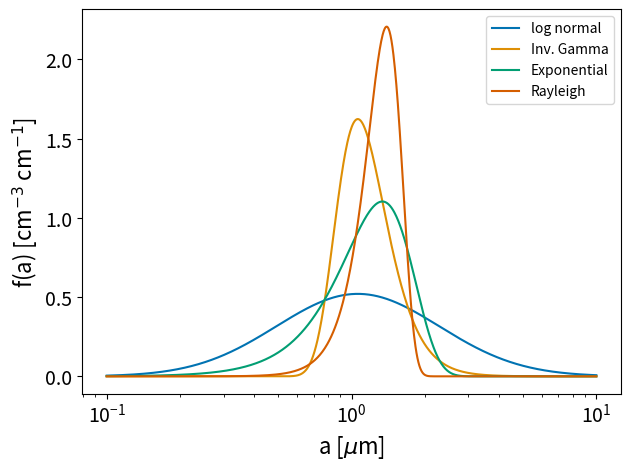
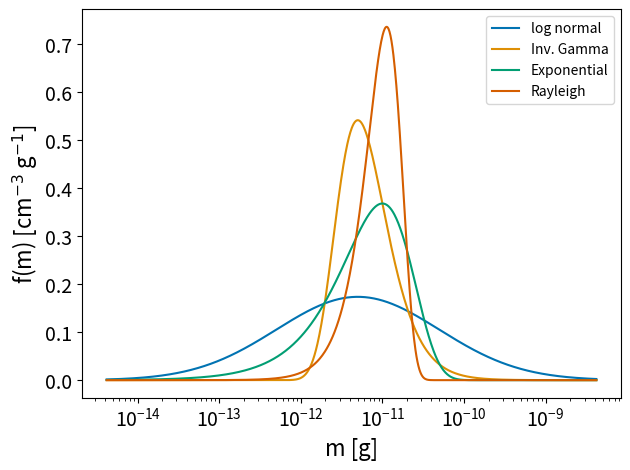

These figures' Python source, in order:
import numpy as np
import matplotlib.pylab as plt
from scipy.special import gamma
import seaborn as sns

#Results

rho_d = 1.0

Nc = 1319124335.8608873/1e6
rhoc = 4.2398316889244740E-006/1e6*1000.0
Zc = 2.9241692112278429E-014/1e6*(1000.0)**2

m_c = rhoc/Nc

r_c = ((3.0*m_c)/(4.0*np.pi*rho_d))**(1.0/3.0) * 1e4

Ev_m = rhoc/Nc
Var_m = Zc/Nc - Ev_m**2

Ev_m = 1e-11
Var_m = 1e-11

m_c = Ev_m

r_c = ((3.0*m_c)/(4.0*np.pi*rho_d))**(1.0/3.0) * 1e4

print(m_c, r_c)
print(Ev_m, Var_m)

na = 1000
a = np.logspace(-5,-3,na)
m = 4.0/3.0 * np.pi * a**3 * rho_d

Nc = 1.0

# log normal
S = np.exp(np.sqrt(np.log(1.0 + Var_m**2/Ev_m**2)))
r_m = Ev_m/(np.exp(np.log(S)**2))
print(r_m, S)
fln_m = Nc/(m*S*np.sqrt(2.0*np.pi)) * np.exp(-(np.log(m) - np.log(r_m))**2/(2.0*S**2))

fln = (fln_m*m*3.0) / (a) 

# # Inv Gamma
alpha_m = Ev_m**2/Var_m + 2.0
print(alpha_m)
beta_m = Ev_m*(alpha_m - 1.0)
figam_m = Nc*beta_m**(alpha_m)/gamma(alpha_m) * (1.0/m)**(alpha_m+1.0) * np.exp(-beta_m/m)

figam = (figam_m*m*3.0) / (a)

# # Gamma
alpha_m = Ev_m**2/Var_m
beta_m = Ev_m/Var_m
print(alpha_m, beta_m)
fgam_m = Nc*beta_m**(alpha_m)/gamma(alpha_m) * m**(alpha_m-1.0) * np.exp(-beta_m*m)

fgam = (fgam_m*m*3.0) / (a)

# #Exponential
lam_m = 1.0/Ev_m
fexp_m = Nc*lam_m*np.exp(-lam_m*m)

fexp = (fexp_m*m*3.0) / (a)

# # Rayleigh distribution
sig_m = Ev_m/np.sqrt(np.pi/2.0)
fRay_m = Nc*m/sig_m**2*np.exp(-m**2/(2.0*sig_m**2))

fRay = (fRay_m*m*3.0) / (a)

## Chi squared distribution
k = Var_m/2.0
fChi2_m = Nc/(2.0**(k/2.0)*gamma(k/2.0))*m**(k/2.0-1.0)*np.exp(-m/2.0)

fChi2 = (fChi2_m*m) / (a/3.0)


fln_int = np.trapezoid(fln_m,m)
fln_int2 = np.trapezoid(fln,a)

figam_int = np.trapezoid(figam_m,m)
figam_int2 = np.trapezoid(figam,a)

fgam_int = np.trapezoid(fgam_m,m)
fgam_int2 = np.trapezoid(fgam,a)

fexp_int = np.trapezoid(fexp_m,m)
fexp_int2 = np.trapezoid(fexp,a)

fRay_int = np.trapezoid(fRay_m,m)
fRay_int2 = np.trapezoid(fRay,a)

fChi2_int = np.trapezoid(fChi2_m,m)
fChi2_int2 = np.trapezoid(fChi2,a)

print(fln_int,  fln_int2)
print(figam_int,  figam_int2)
print(fgam_int,  fgam_int2)
print(fexp_int,  fexp_int2)
print(fRay_int,  fRay_int2)
print(fChi2_int,  fChi2_int2)


fig = plt.figure()

c = sns.color_palette('colorblind') 

plt.plot(a*1e4,fln*a,label='log normal',c=c[0])
plt.plot(a*1e4,figam*a,label='Inv. Gamma',c=c[1])
#plt.plot(a*1e4,fgam*a,label='Gamma',c=c[2])
plt.plot(a*1e4,fexp*a,label='Exponential',c=c[2])
plt.plot(a*1e4,fRay*a,label='Rayleigh',c=c[3])
#plt.plot(a*1e4,fChi2*a,label='Chi2',c=c[5])
plt.ylabel('f(a) [cm$^{-3}$ cm$^{-1}$]',fontsize=16)
plt.xlabel('a [$\mu$m]',fontsize=16)
plt.xscale('log')
#plt.xlim(1e-2,1e1)
plt.tick_params(axis='both',which='major',labelsize=14)
plt.legend()
plt.tight_layout(pad=1.05, h_pad=None, w_pad=None, rect=None)
plt.savefig('dist_a.pdf',dpi=144,bbox_inches='tight')

fig = plt.figure()

c = sns.color_palette('colorblind') 

plt.plot(m,fln_m*m,label='log normal',c=c[0])
plt.plot(m,figam_m*m,label='Inv. Gamma',c=c[1])
#plt.plot(m,fgam_m*m,label='Gamma',c=c[2])
plt.plot(m,fexp_m*m,label='Exponential',c=c[2])
plt.plot(m,fRay_m*m,label='Rayleigh',c=c[3])
#plt.plot(m,fChi2_m*m,label='Chi2',c=c[5])
plt.ylabel('f(m) [cm$^{-3}$ g$^{-1}$]',fontsize=16)
plt.xlabel('m [g]',fontsize=16)
plt.xscale('log')
#plt.xlim(1e-2,1e1)
plt.tick_params(axis='both',which='major',labelsize=14)
plt.legend()
plt.tight_layout(pad=1.05, h_pad=None, w_pad=None, rect=None)
plt.savefig('dist_m.pdf',dpi=144,bbox_inches='tight')

plt.show()
